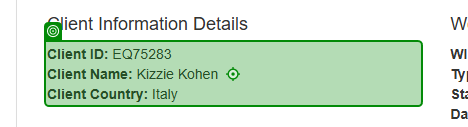
Task: Generate the security hash for each client based on their personal information.
Workflow: System1_Extract_ClientInformation

Step 1: get-text from the paragraph in window 'ACME System 1 - Work Items' (chrome.exe)
